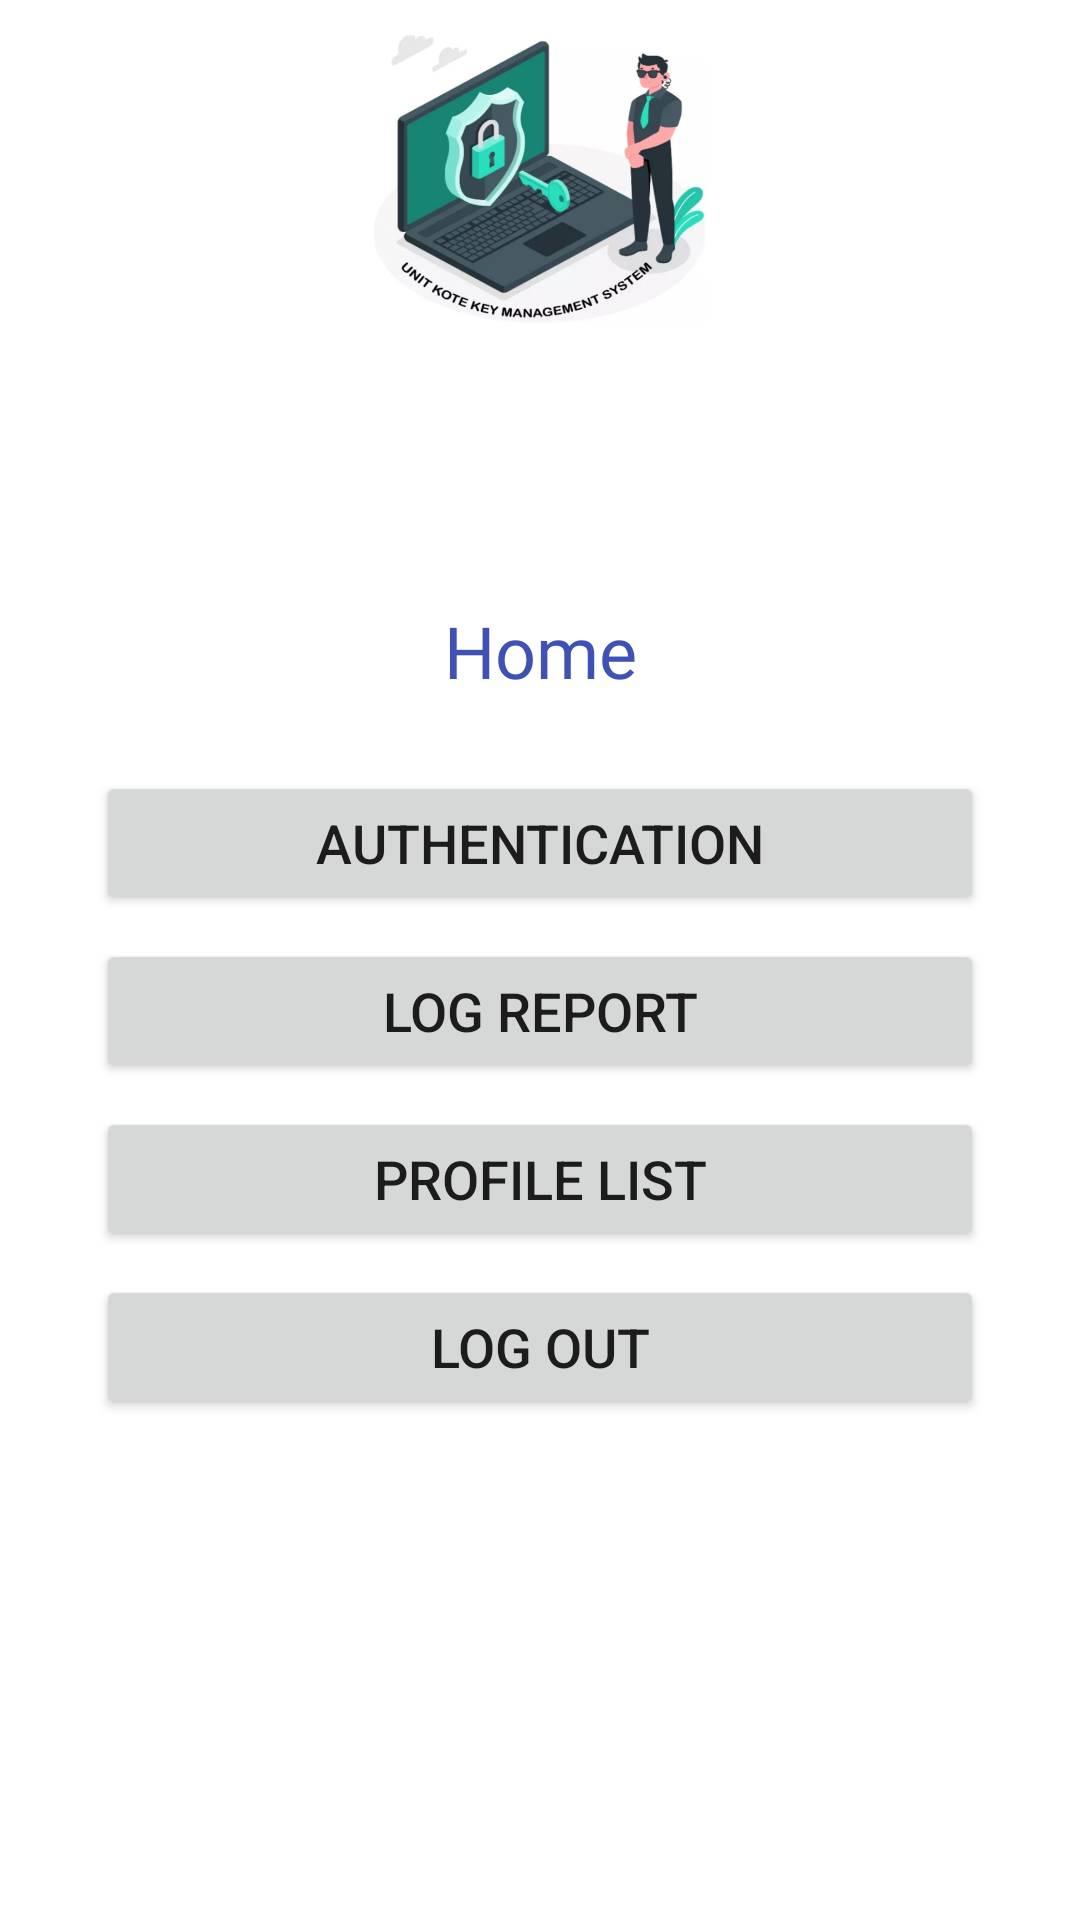

Android layout source for this screen:
<!-- AndroidManifest.xml: application theme Theme.UnitKoteKeyManagementApp -->
<!-- res/layout/activity_main.xml -->
<?xml version="1.0" encoding="utf-8"?>
<androidx.constraintlayout.widget.ConstraintLayout xmlns:android="http://schemas.android.com/apk/res/android"
    xmlns:app="http://schemas.android.com/apk/res-auto"
    xmlns:tools="http://schemas.android.com/tools"
    android:layout_width="match_parent"
    android:layout_height="match_parent"
    android:background="@drawable/background"
    tools:context=".MainActivity">


    <TextView
        android:id="@+id/textView3"
        android:layout_width="0dp"
        android:layout_height="wrap_content"
        android:layout_marginStart="32dp"
        android:layout_marginEnd="32dp"
        android:fontFamily="@font/aldrich"
        android:text="Home"
        android:textAlignment="center"
        android:textColor="#3F51B5"
        android:textSize="24sp"
        app:layout_constraintBottom_toBottomOf="parent"
        app:layout_constraintEnd_toEndOf="parent"
        app:layout_constraintStart_toStartOf="parent"
        app:layout_constraintTop_toTopOf="parent"
        app:layout_constraintVertical_bias="0.32999998" />

    <Button
        android:id="@+id/logoutBtn"
        android:layout_width="0dp"
        android:layout_height="wrap_content"
        android:layout_marginStart="32dp"
        android:layout_marginTop="8dp"
        android:layout_marginEnd="32dp"
        android:onClick="logout"
        android:text="Log Out"
        android:textAlignment="center"
        android:textSize="18sp"
        app:layout_constraintEnd_toEndOf="parent"
        app:layout_constraintHorizontal_bias="0.498"
        app:layout_constraintStart_toStartOf="parent"
        app:layout_constraintTop_toBottomOf="@+id/profileBtn" />

    <Button
        android:id="@+id/profileBtn"
        android:layout_width="0dp"
        android:layout_height="wrap_content"
        android:layout_marginStart="32dp"
        android:layout_marginTop="8dp"
        android:layout_marginEnd="32dp"
        android:text="Profile List"
        android:textAlignment="center"
        android:textSize="18sp"
        app:layout_constraintEnd_toEndOf="parent"
        app:layout_constraintHorizontal_bias="0.498"
        app:layout_constraintStart_toStartOf="parent"
        app:layout_constraintTop_toBottomOf="@+id/logBtn" />

    <Button
        android:id="@+id/authBtn"
        android:layout_width="0dp"
        android:layout_height="wrap_content"
        android:layout_marginStart="32dp"
        android:layout_marginTop="24dp"
        android:layout_marginEnd="32dp"
        android:text="Authentication"
        android:textSize="18sp"
        app:layout_constraintEnd_toEndOf="parent"
        app:layout_constraintStart_toStartOf="parent"
        app:layout_constraintTop_toBottomOf="@+id/textView3" />

    <Button
        android:id="@+id/logBtn"
        android:layout_width="0dp"
        android:layout_height="wrap_content"
        android:layout_marginStart="32dp"
        android:layout_marginTop="8dp"
        android:layout_marginEnd="32dp"
        android:text="Log Report"
        android:textAlignment="center"
        android:textSize="18sp"
        app:layout_constraintEnd_toEndOf="parent"
        app:layout_constraintStart_toStartOf="parent"
        app:layout_constraintTop_toBottomOf="@+id/authBtn" />

    <ProgressBar
        android:id="@+id/progressBar2"
        style="?android:attr/progressBarStyle"
        android:layout_width="wrap_content"
        android:layout_height="wrap_content"
        android:visibility="invisible"
        app:layout_constraintBottom_toBottomOf="parent"
        app:layout_constraintEnd_toEndOf="parent"
        app:layout_constraintStart_toStartOf="parent"
        app:layout_constraintTop_toTopOf="parent"
        app:layout_constraintVertical_bias="0.24000001" />
</androidx.constraintlayout.widget.ConstraintLayout>
<!-- resources referenced by this layout -->
<resources>
  <!-- drawable background: jpg bitmap (drawable, 95042 bytes) -->
  <style name="Theme.UnitKoteKeyManagementApp" parent="Theme.MaterialComponents.DayNight.DarkActionBar">
          
          <item name="colorPrimary">@color/purple_500</item>
          <item name="colorPrimaryVariant">@color/purple_700</item>
          <item name="colorOnPrimary">@color/white</item>
          
          <item name="colorSecondary">@color/teal_200</item>
          <item name="colorSecondaryVariant">@color/teal_700</item>
          <item name="colorOnSecondary">@color/black</item>
          
          <item name="android:statusBarColor" tools:targetApi="l">?attr/colorPrimaryVariant</item>
          
      </style>
  <!-- not gathered from this repository: default colours our renderer supplied (Android Studio template values) -->
  <color name="purple_500">#FF6200EE</color>
  <color name="purple_700">#FF3700B3</color>
  <color name="teal_200">#FF03DAC5</color>
  <color name="teal_700">#FF018786</color>
  <color name="black">#FF000000</color>
  <color name="white">#FFFFFFFF</color>
</resources>
